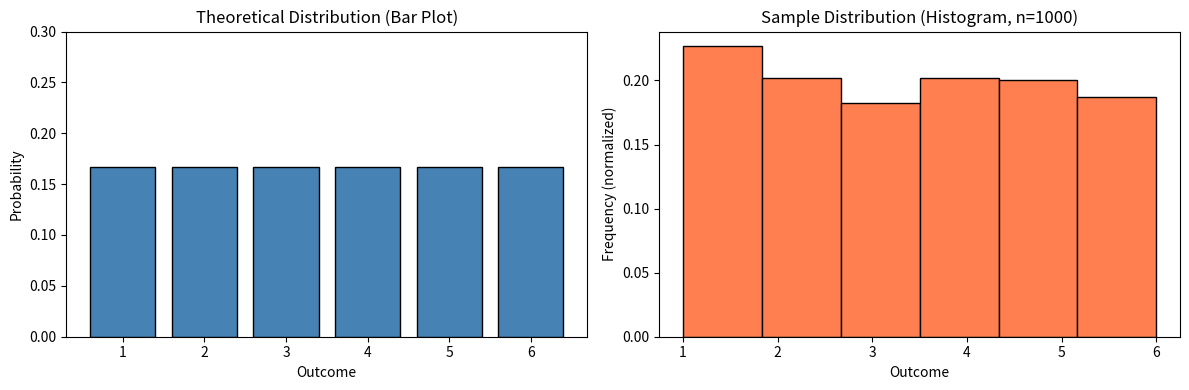
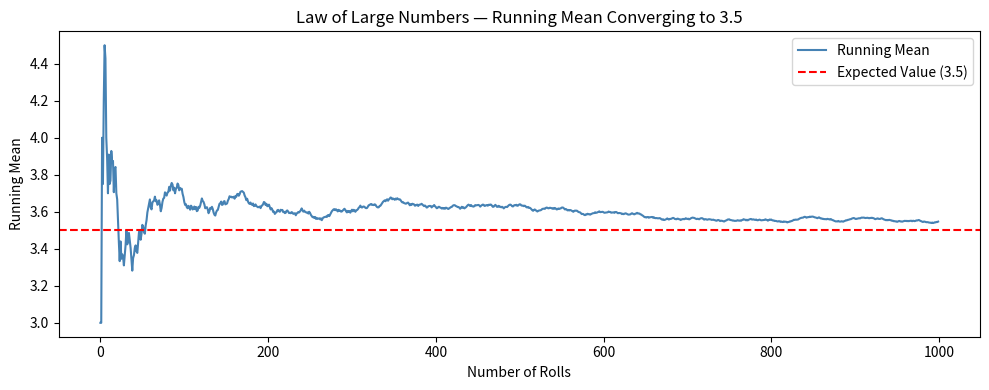

These charts were generated, in order, by the following Python code:
import numpy as np
import matplotlib.pyplot as plt

# Define the distribution of a fair six-sided die
outcomes = [1, 2, 3, 4, 5, 6]
probability = 1/6  # same for all outcomes

print("Outcomes:", outcomes)
print(f"Probability of each outcome: {probability:.4f}")
print(f"Sum of all probabilities: {probability * len(outcomes):.1f}")

# Uniform distribution — all probabilities equal
outcomes = [1, 2, 3, 4, 5, 6]
uniform_probs = [1/6] * 6

# Non-uniform distribution — loaded die (6 appears more often)
loaded_probs = [0.1, 0.1, 0.1, 0.1, 0.1, 0.5]

print("Uniform probabilities:", [round(p, 3) for p in uniform_probs])
print("Loaded die probabilities:", loaded_probs)
print(f"Sum check (uniform): {sum(uniform_probs):.1f}")
print(f"Sum check (loaded): {sum(loaded_probs):.1f}")

outcomes = [1, 2, 3, 4, 5, 6]
probability = 1/6

# Calculate expected value
expected_value = sum(x * probability for x in outcomes)
print(f"Expected value of a fair die: {expected_value}")

# Same result using numpy
ev_numpy = np.dot(outcomes, [probability] * 6)
print(f"Expected value (numpy): {ev_numpy}")

outcomes = [1, 2, 3, 4, 5, 6]
probabilities = [1/6] * 6

fig, axes = plt.subplots(1, 2, figsize=(12, 4))

# Bar plot — theoretical distribution
axes[0].bar(outcomes, probabilities, color='steelblue', edgecolor='black')
axes[0].set_title('Theoretical Distribution (Bar Plot)')
axes[0].set_xlabel('Outcome')
axes[0].set_ylabel('Probability')
axes[0].set_ylim(0, 0.3)

# Histogram — sample data
samples = np.random.choice(outcomes, size=1000)
axes[1].hist(samples, bins=6, edgecolor='black', color='coral', density=True)
axes[1].set_title('Sample Distribution (Histogram, n=1000)')
axes[1].set_xlabel('Outcome')
axes[1].set_ylabel('Frequency (normalized)')

plt.tight_layout()
plt.show()

# Law of large numbers — sample mean converges to expected value
sample_sizes = [10, 100, 1000, 10000]

print(f"{'Sample Size':<15} {'Sample Mean':<15} {'Difference from 3.5'}")
print("-" * 50)

for n in sample_sizes:
    samples = np.random.choice([1, 2, 3, 4, 5, 6], size=n)
    mean = samples.mean()
    diff = abs(mean - 3.5)
    print(f"{n:<15} {mean:<15.4f} {diff:.4f}")

# Visualize convergence — running mean approaching 3.5
rolls = np.random.choice([1, 2, 3, 4, 5, 6], size=1000)
running_mean = np.cumsum(rolls) / np.arange(1, len(rolls) + 1)

plt.figure(figsize=(10, 4))
plt.plot(running_mean, color='steelblue', label='Running Mean')
plt.axhline(y=3.5, color='red', linestyle='--', label='Expected Value (3.5)')
plt.title('Law of Large Numbers — Running Mean Converging to 3.5')
plt.xlabel('Number of Rolls')
plt.ylabel('Running Mean')
plt.legend()
plt.tight_layout()
plt.show()
